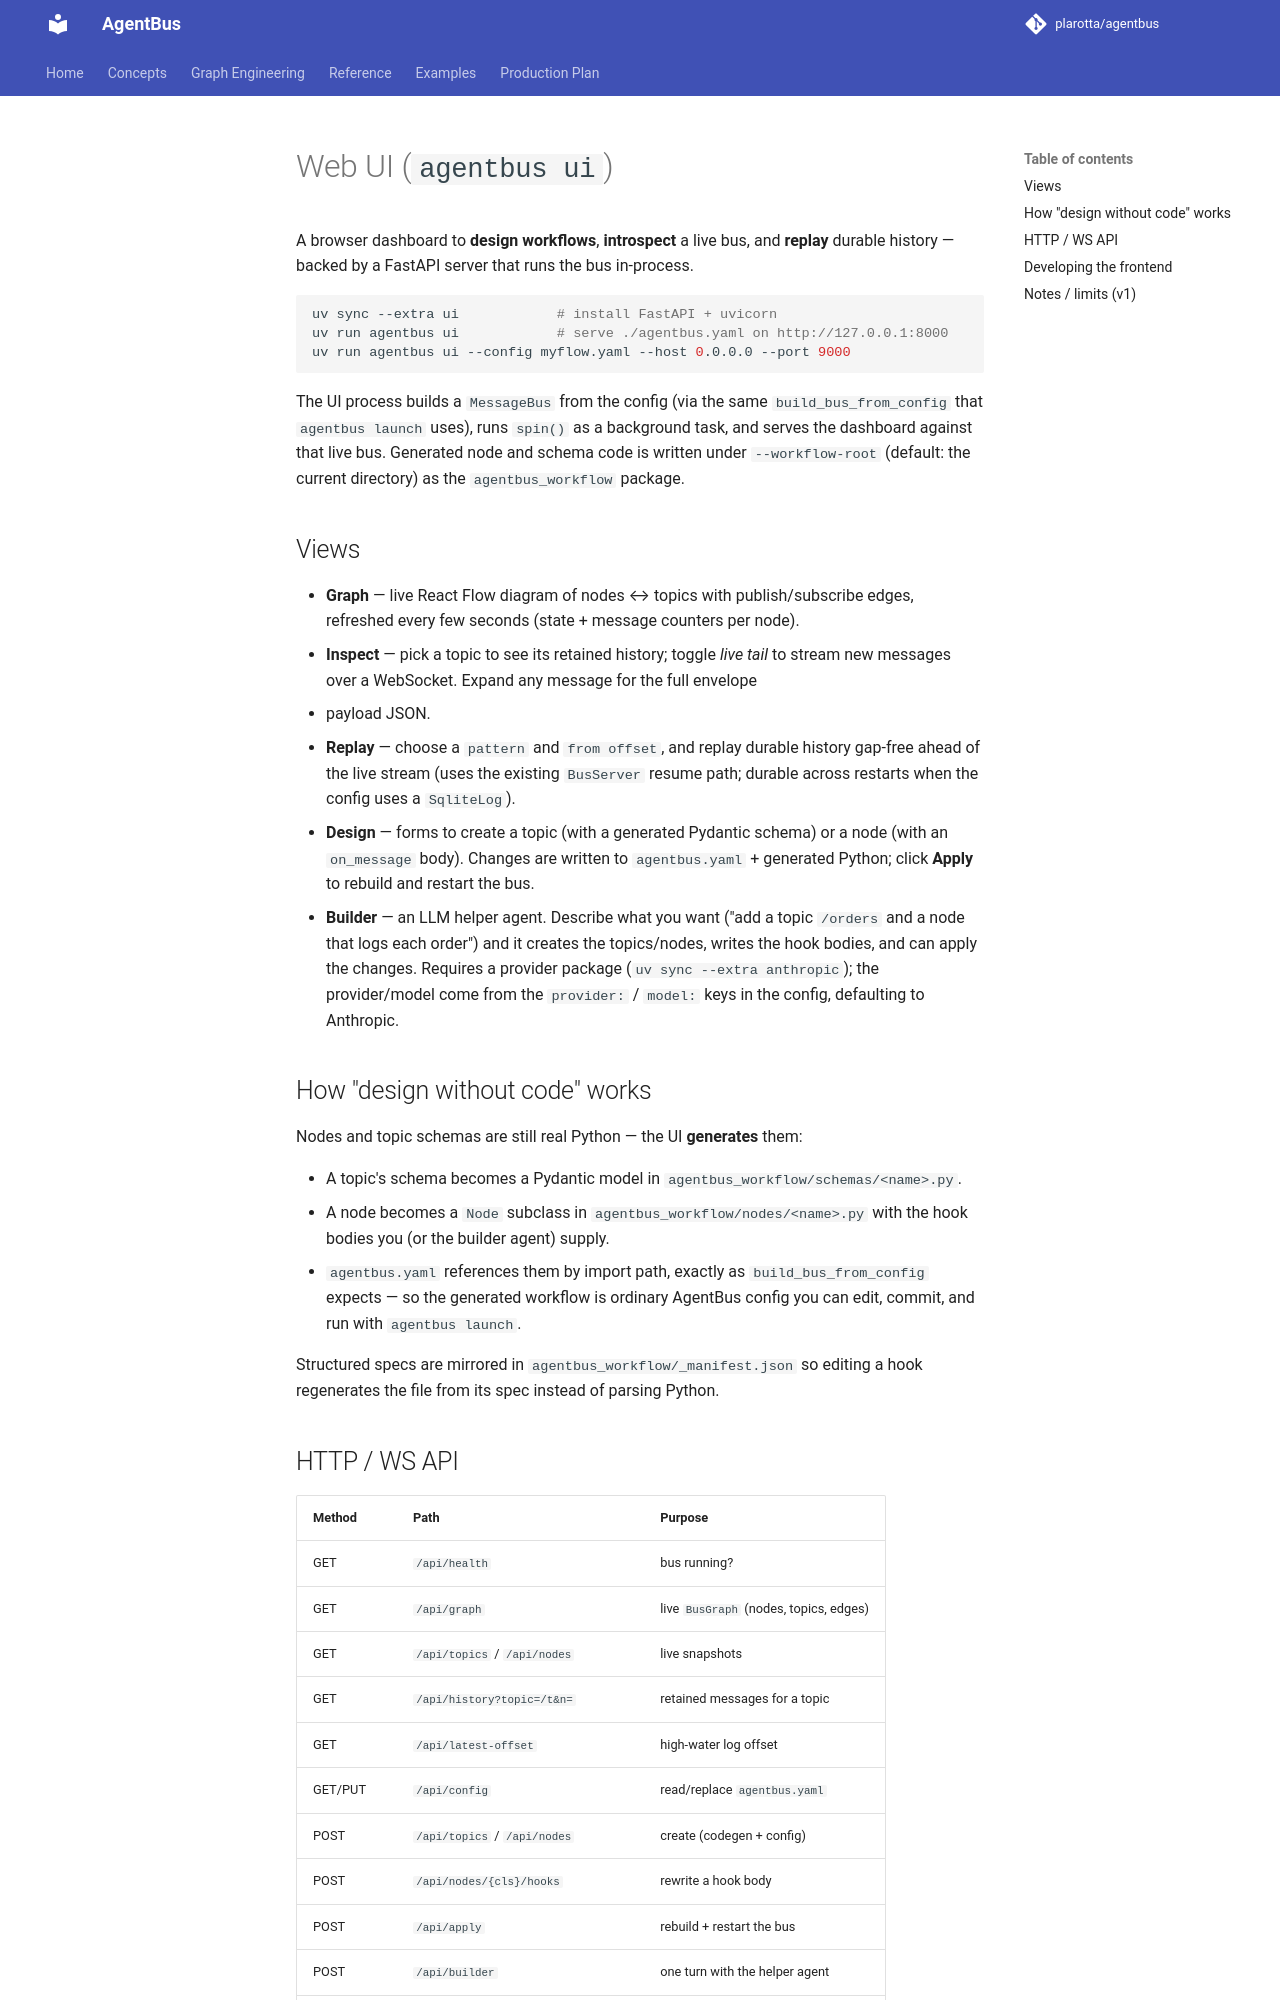

repository: plarotta/agentbus · page: ui/index.html · generator: mkdocs

# Web UI (`agentbus ui`)

A browser dashboard to **design workflows**, **introspect** a live bus, and
**replay** durable history — backed by a FastAPI server that runs the bus
in-process.

```bash
uv sync --extra ui            # install FastAPI + uvicorn
uv run agentbus ui            # serve ./agentbus.yaml on http://127.0.0.1:8000
uv run agentbus ui --config myflow.yaml --host 0.0.0.0 --port 9000
```

The UI process builds a `MessageBus` from the config (via the same
`build_bus_from_config` that `agentbus launch` uses), runs `spin()` as a
background task, and serves the dashboard against that live bus. Generated node
and schema code is written under `--workflow-root` (default: the current
directory) as the `agentbus_workflow` package.

## Views

- **Graph** — live React Flow diagram of nodes ↔ topics with publish/subscribe
  edges, refreshed every few seconds (state + message counters per node).
- **Inspect** — pick a topic to see its retained history; toggle *live tail* to
  stream new messages over a WebSocket. Expand any message for the full envelope
  + payload JSON.
- **Replay** — choose a `pattern` and `from offset`, and replay durable history
  gap-free ahead of the live stream (uses the existing `BusServer` resume path;
  durable across restarts when the config uses a `SqliteLog`).
- **Design** — forms to create a topic (with a generated Pydantic schema) or a
  node (with an `on_message` body). Changes are written to `agentbus.yaml` +
  generated Python; click **Apply** to rebuild and restart the bus.
- **Builder** — an LLM helper agent. Describe what you want ("add a topic
  `/orders` and a node that logs each order") and it creates the topics/nodes,
  writes the hook bodies, and can apply the changes. Requires a provider package
  (`uv sync --extra anthropic`); the provider/model come from the `provider:` /
  `model:` keys in the config, defaulting to Anthropic.

## How "design without code" works

Nodes and topic schemas are still real Python — the UI **generates** them:

- A topic's schema becomes a Pydantic model in
  `agentbus_workflow/schemas/<name>.py`.
- A node becomes a `Node` subclass in `agentbus_workflow/nodes/<name>.py` with
  the hook bodies you (or the builder agent) supply.
- `agentbus.yaml` references them by import path, exactly as
  `build_bus_from_config` expects — so the generated workflow is ordinary
  AgentBus config you can edit, commit, and run with `agentbus launch`.

Structured specs are mirrored in `agentbus_workflow/_manifest.json` so editing a
hook regenerates the file from its spec instead of parsing Python.
